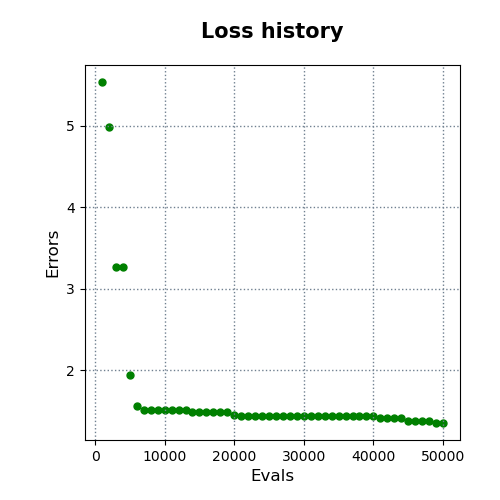

Values plotted in this chart, from the file beside it:
evals, errors
1000, 5.537
2000, 4.982
3000, 3.273
4000, 3.273
5000, 1.949
6000, 1.568
7000, 1.516
8000, 1.516
9000, 1.516
10000, 1.515
11000, 1.515
12000, 1.515
13000, 1.515
14000, 1.495
15000, 1.495
16000, 1.495
17000, 1.495
18000, 1.495
19000, 1.495
20000, 1.453
21000, 1.44
22000, 1.44
23000, 1.44
24000, 1.44
25000, 1.44
26000, 1.44
27000, 1.44
28000, 1.44
29000, 1.44
30000, 1.44
31000, 1.44
32000, 1.44
33000, 1.44
34000, 1.44
35000, 1.44
36000, 1.44
37000, 1.44
38000, 1.44
39000, 1.44
40000, 1.44
41000, 1.419
42000, 1.419
43000, 1.419
44000, 1.419
45000, 1.382
46000, 1.382
47000, 1.382
48000, 1.382
49000, 1.355
50000, 1.355
